Photos from the image-classification dataset "split_crops" in the GitHub repository jonginSeok/python.yolo. Its 4 classes are: bad broken large, bad broken small, bad contamination, bottle good.

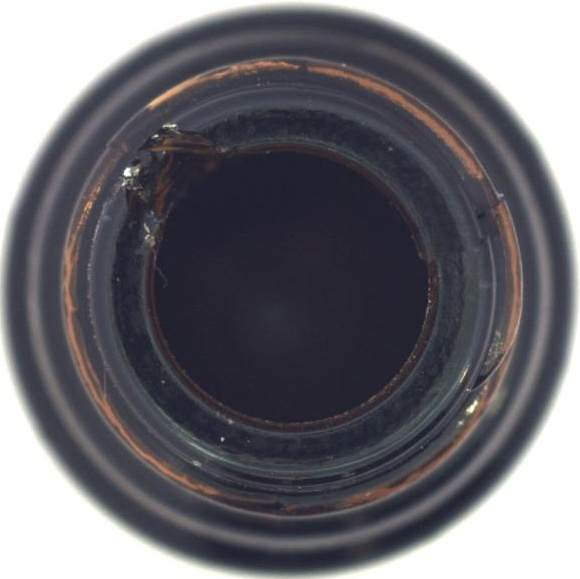
Label: bad broken small

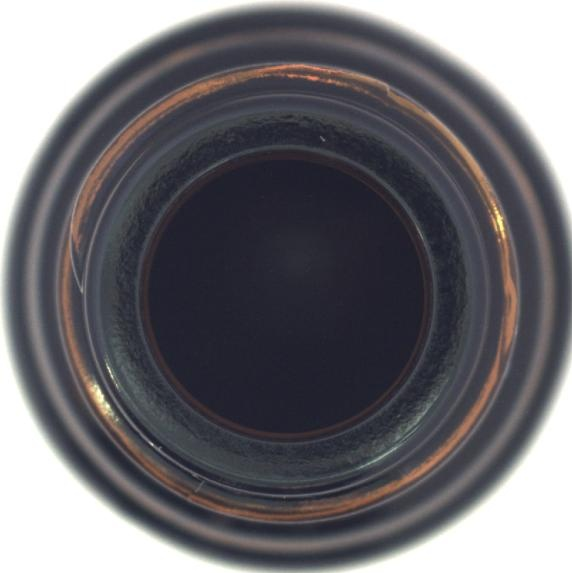
Label: bottle good

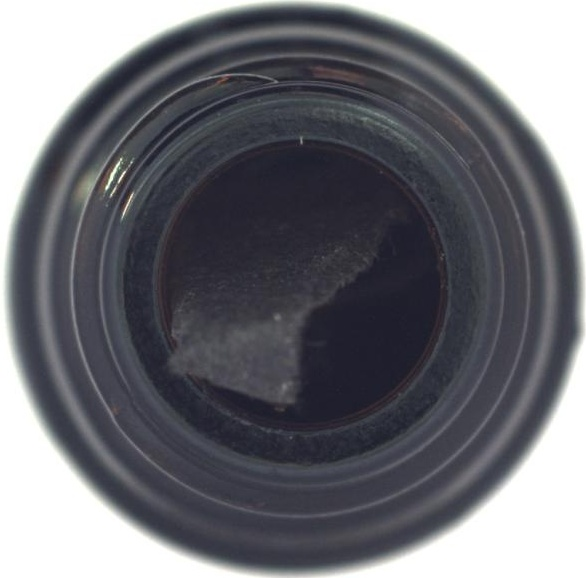
Label: bad contamination

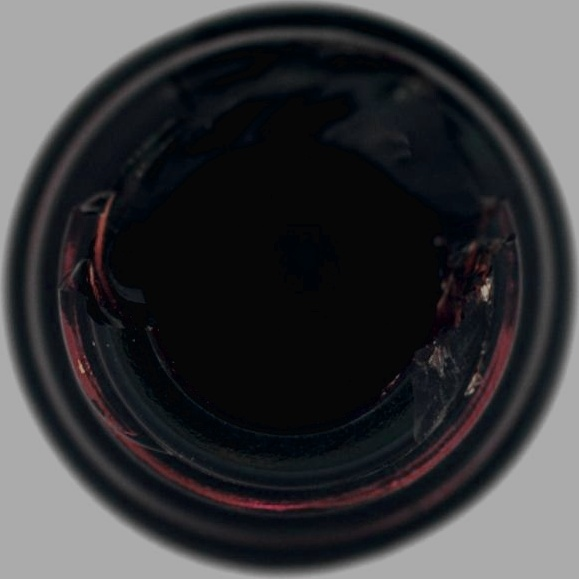
Label: bad broken large

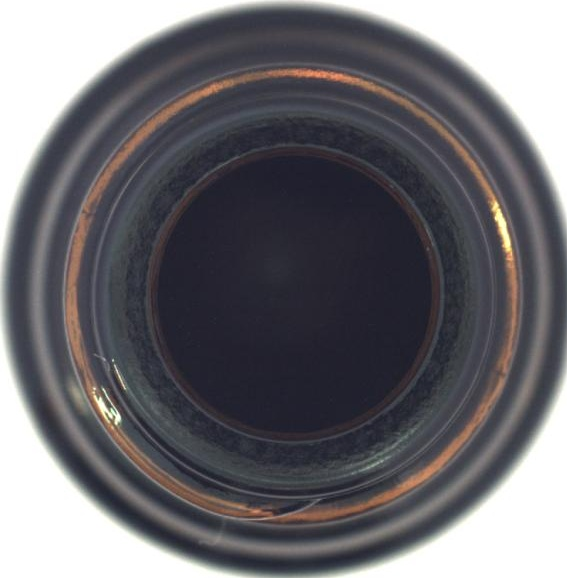
Label: bottle good

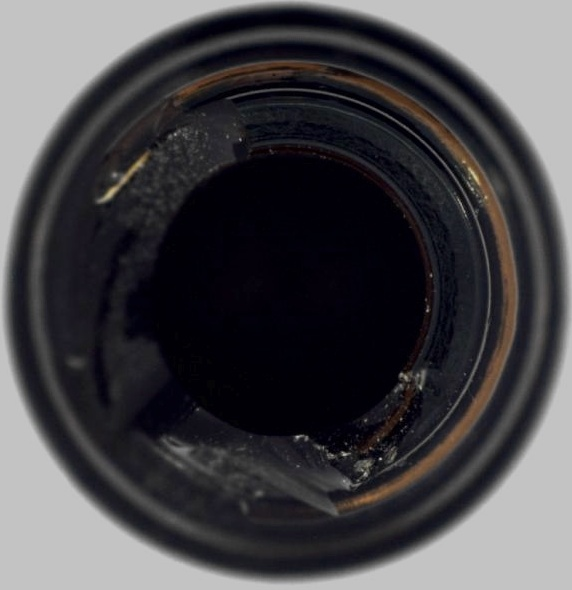
Label: bad broken large
